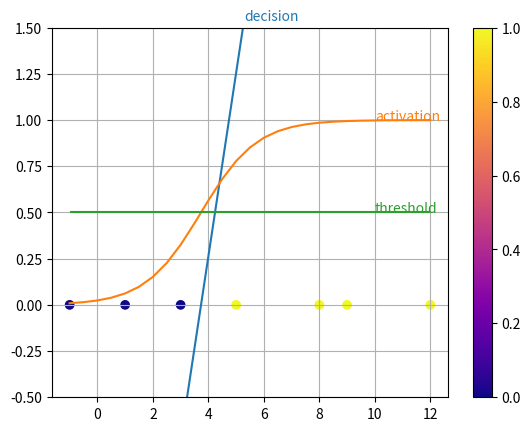

This figure's Python source:
import matplotlib.pyplot as plt
import numpy as np

plt.close(fig='all')

# 1: Data
X = np.array([[-1], [1], [3], [5], [8], [9], [12]])
t = np.array([0, 0, 0, 1, 1, 1, 1])
f = np.zeros(7)

# 2: Algorithm
m = 1.5 # randomly initalize m
b = -1.5 # randomly initalize b

# 3: Train / Learn / Fit / Paramater Estimation
eta = 0.1 # learning rate
num_epochs = 420
Esaved = []
Msaved = []
Bsaved = []

for n in range(num_epochs):
    for i in range(len(X)): 
        y = 1/(1+np.exp(-(m*X[i, 0]+b))) # Computes the output for the algorithm
        e = ((y-t[i])**2)/2 # Finds the error of the output (E)
        Esaved.append(e)
        Msaved.append(m)
        Bsaved.append(b)
        
        pb = (y-t[i])*(y)*(1-y) # how much does E change when b changes (pE/pb)
        pm = pb*X[i, 0] # how much does E change when m changes (pE/pm)
        
        b = b - eta*(pb) # computes new value of b
        m = m - eta*(pm) # computes new value of m
        #print(m, b)

step = 0.5 # step of the x-axis for activation function and decision function
x_axis = np.arange(np.min(X), np.max(X)+step, step) # puts new data on the x-axis
deci_equ = m*x_axis+b # decision function
acti_equ = 1/(1+np.exp(-(m*x_axis+b))) # logistic sigmoid activation function (0 to 1)

plt.scatter(X, f, c=t, cmap='plasma')
plt.colorbar()
plt.plot(x_axis, deci_equ) # plotting decision function
plt.plot(x_axis, acti_equ) # plotting activation equation
plt.hlines(0.5, np.min(X), np.max(X), colors='C2') #plots a line at y=0.5
plt.ylim([-0.5, 1.5]) # limits graph to the range of logistic sigmoid function
plt.text(np.max(X)-2, 0.5, "threshold", c='C2')
plt.text(np.max(X)-2, 1, "activation", c='C1')
plt.text(np.mean(X), m*np.mean(X)+b, "decision", c='C0')
plt.grid()
